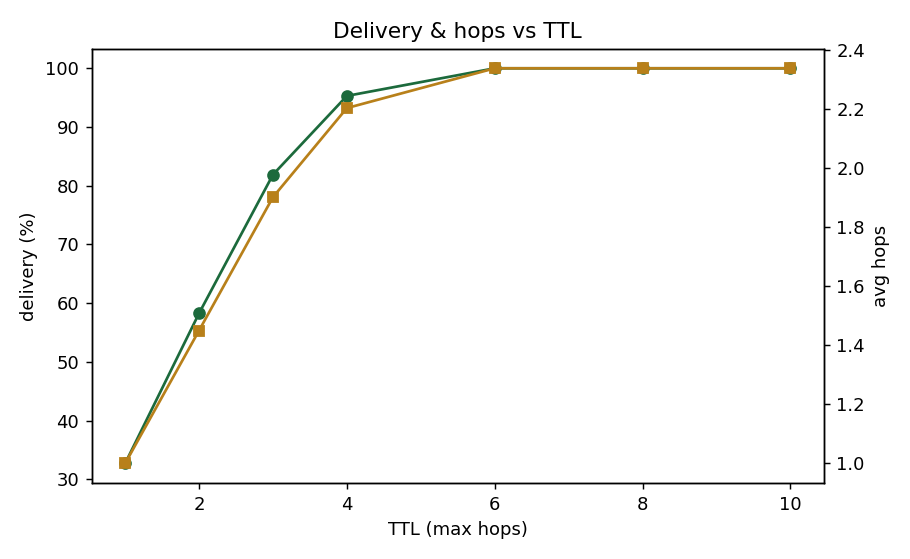

Source data for this figure (header and first rows):
ttl, delivery_mean, delivery_std, avg_hops
1, 0.327, 0.08038, 1.0
2, 0.5825, 0.05567, 1.45
3, 0.8185, 0.08064, 1.901
4, 0.9525, 0.04763, 2.202
6, 0.9995, 0.002179, 2.336
8, 0.9995, 0.002179, 2.336
10, 0.9995, 0.002179, 2.336
